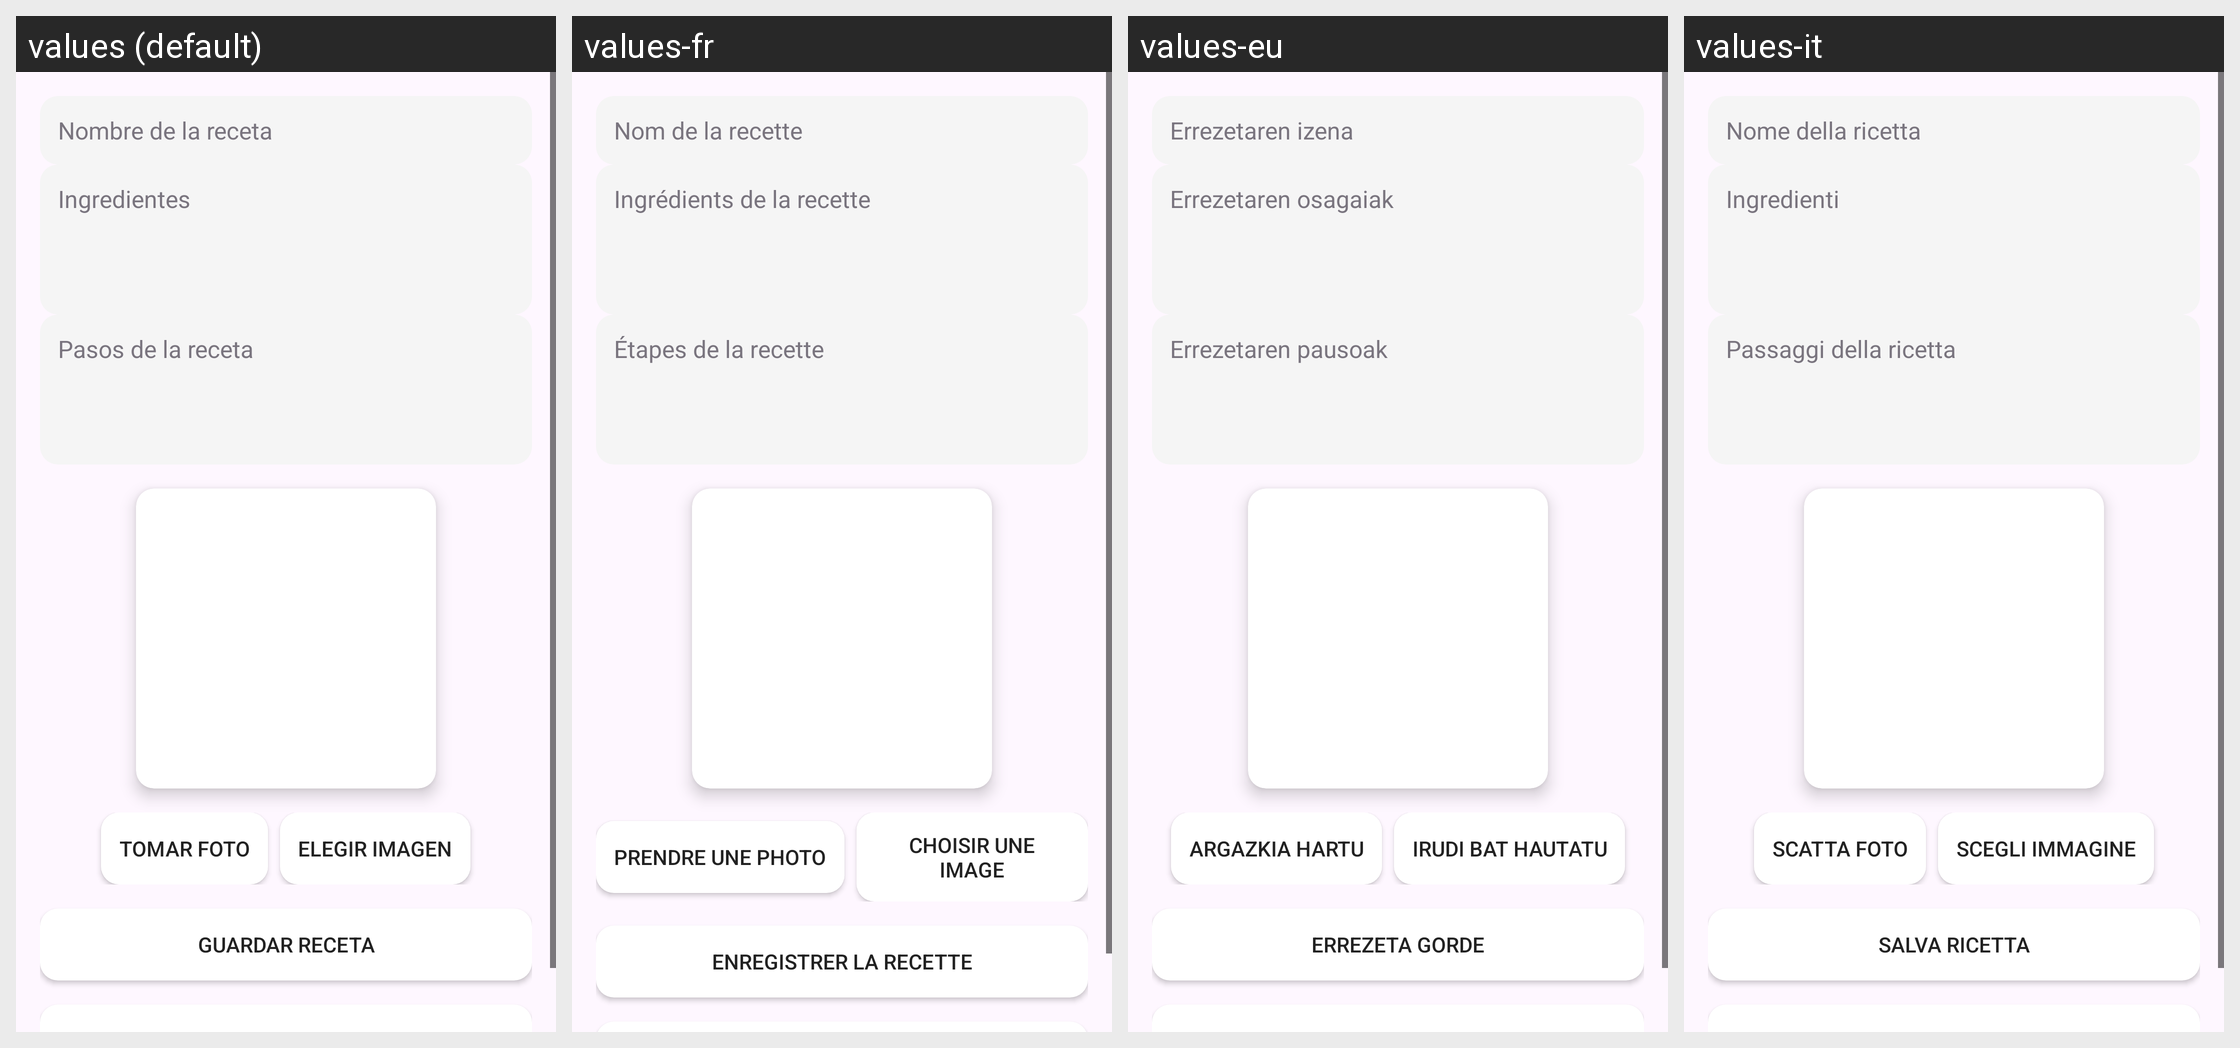

Strings drawn on this Android screen and how each of the app's shown locales translates them:
Android screen res/layout/activity_add_receta.xml rendered under 4 locales, left to right: values (default), values-fr, values-eu, values-it. Device: Nexus 5 (rendered at 1080×1920; each locale shown at half size, 540×960, under a caption strip naming it); theme Theme.TrabajoRecetas.
Other locales in the repository, not shown: values-de, values-en.
Strings drawn on this screen, with the default value and each locale's value (text and hints the layout hard-codes appear in the picture but are not listed):

Nombre_receta
  values: Nombre de la receta
  values-fr: Nom de la recette
  values-eu: Errezetaren izena
  values-it: Nome della ricetta

Ingredientes
  values: Ingredientes
  values-fr: Ingrédients de la recette
  values-eu: Errezetaren osagaiak
  values-it: Ingredienti

Pasos
  values: Pasos de la receta
  values-fr: Étapes de la recette
  values-eu: Errezetaren pausoak
  values-it: Passaggi della ricetta

Tomar_foto
  values: Tomar foto
  values-fr: Prendre une photo
  values-eu: Argazkia hartu
  values-it: Scatta foto

Elegir_imagen
  values: Elegir imagen
  values-fr: Choisir une image
  values-eu: Irudi bat hautatu
  values-it: Scegli immagine

Guardar_receta
  values: Guardar receta
  values-fr: Enregistrer la recette
  values-eu: Errezeta gorde
  values-it: Salva ricetta

volver
  values: Volver
  values-fr: Retour
  values-eu: Itzuli
  values-it: Indietro
